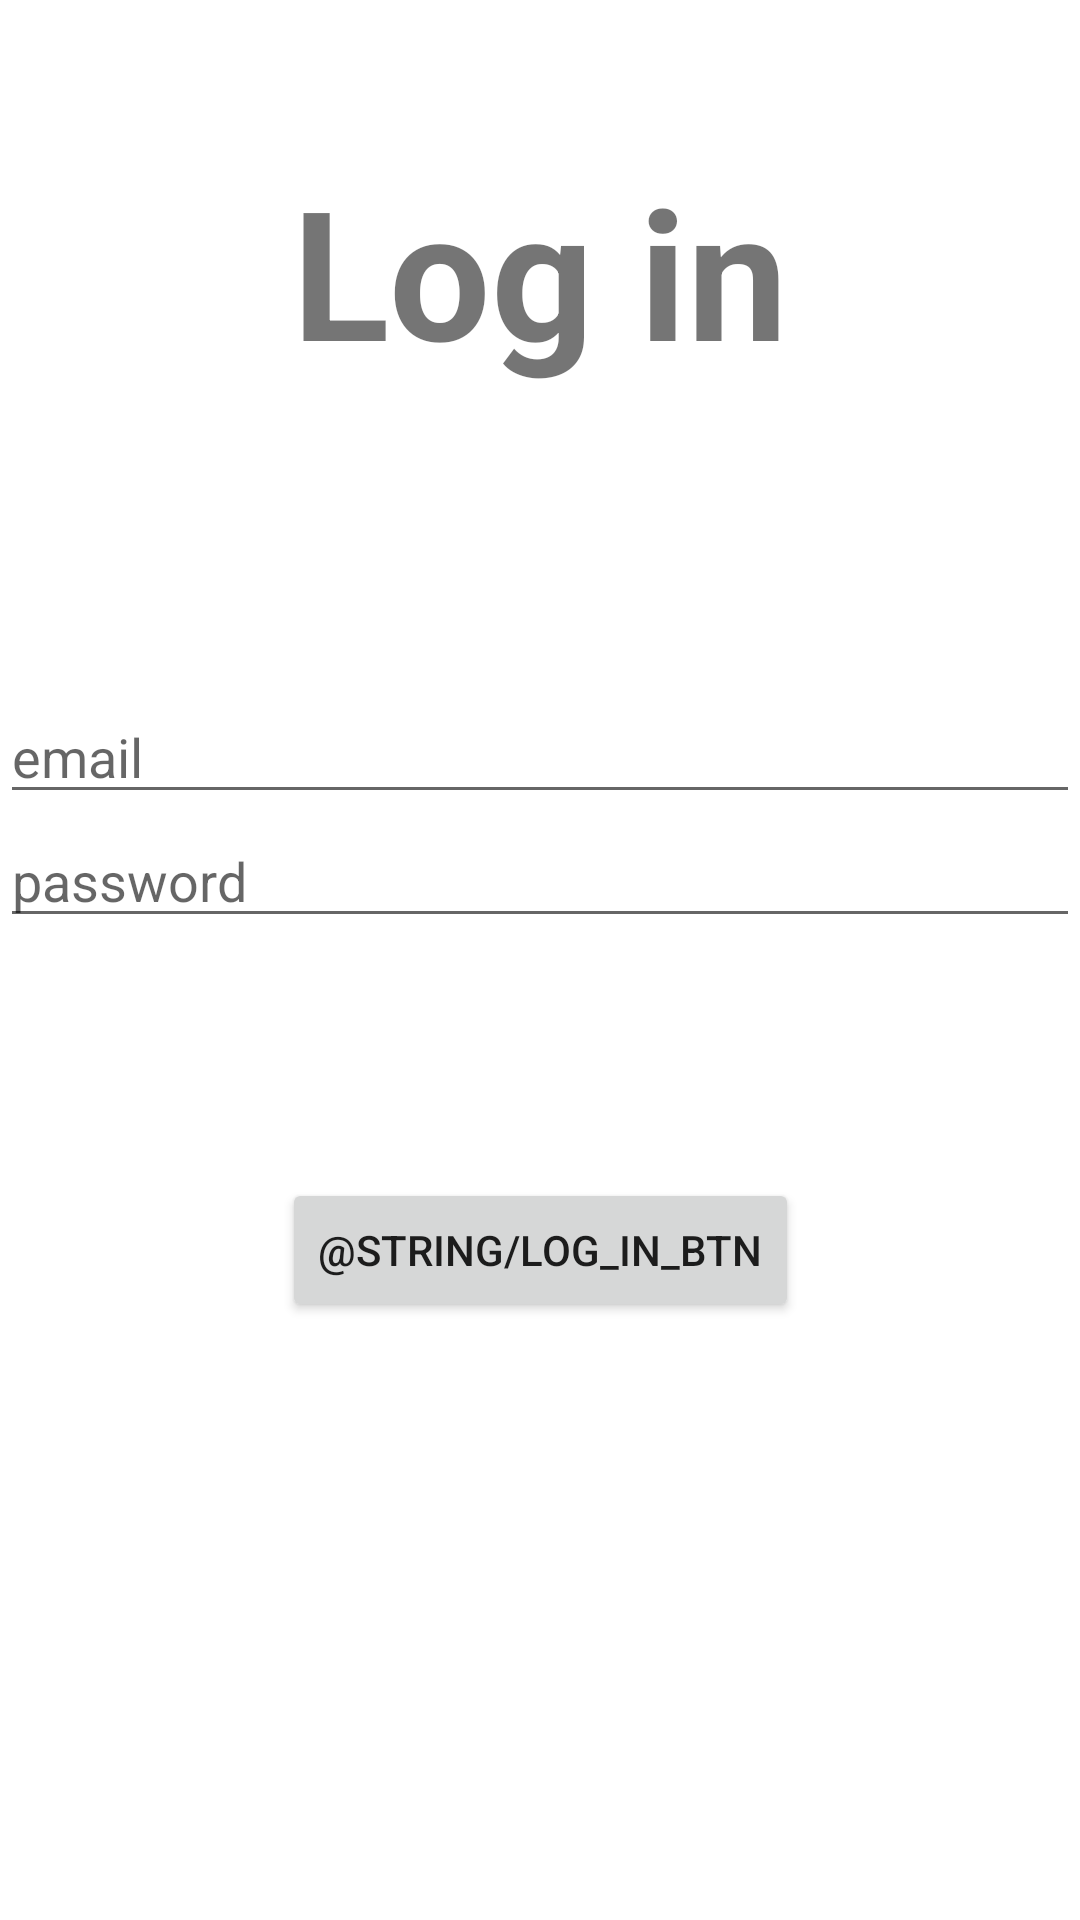

Android layout source for this screen:
<!-- AndroidManifest.xml: application theme Theme.DontSayIt -->
<!-- res/layout/activity_login.xml -->
<?xml version="1.0" encoding="utf-8"?>
<androidx.constraintlayout.widget.ConstraintLayout xmlns:android="http://schemas.android.com/apk/res/android"
    xmlns:app="http://schemas.android.com/apk/res-auto"
    xmlns:tools="http://schemas.android.com/tools"
    android:layout_width="match_parent"
    android:layout_height="match_parent"
    tools:context=".ui.login.LoginActivity">
    <TextView
        android:id="@+id/logintitle"
        android:layout_width="wrap_content"
        android:layout_height="wrap_content"
        android:layout_margin="50dp"
        android:text="@string/title_log_in"
        android:textAlignment="center"
        android:textSize="60sp"
        android:textStyle="bold"
        app:layout_constraintLeft_toLeftOf="parent"
        app:layout_constraintRight_toRightOf="parent"
        app:layout_constraintTop_toTopOf="parent" />

    <EditText
        android:id="@+id/etemail"
        android:layout_width="match_parent"
        android:layout_height="wrap_content"
        android:ems="10"
        android:inputType="textEmailAddress"
        android:hint="@string/email"
        android:layout_marginTop="100dp"
        app:layout_constraintLeft_toLeftOf="parent"
        app:layout_constraintRight_toRightOf="parent"
        app:layout_constraintTop_toBottomOf="@+id/logintitle"/>

    <EditText
        android:id="@+id/etpass"
        android:layout_width="match_parent"
        android:layout_height="wrap_content"
        android:ems="10"
        android:inputType="textPersonName"
        android:hint="@string/password"
        app:layout_constraintLeft_toLeftOf="parent"
        app:layout_constraintRight_toRightOf="parent"
        app:layout_constraintTop_toBottomOf="@+id/etemail"/>

    <Button
        android:id="@+id/btnlogin"
        android:layout_width="wrap_content"
        android:layout_height="wrap_content"
        android:layout_marginTop="80dp"
        android:text="@string/log_in_btn"
        app:layout_constraintLeft_toLeftOf="parent"
        app:layout_constraintRight_toRightOf="parent"
        app:layout_constraintTop_toBottomOf="@+id/etpass"/>


    
</androidx.constraintlayout.widget.ConstraintLayout>
<!-- resources referenced by this layout -->
<resources>
  <string name="email">email</string>
  <string name="password">password</string>
  <string name="title_log_in">Log in</string>
  <style name="Theme.DontSayIt" parent="Theme.MaterialComponents.DayNight.NoActionBar">
          
          <item name="colorPrimary">@color/purple_500</item>
          <item name="colorPrimaryVariant">@color/purple_700</item>
          <item name="colorOnPrimary">@color/white</item>
          
          <item name="colorSecondary">@color/teal_200</item>
          <item name="colorSecondaryVariant">@color/teal_700</item>
          <item name="colorOnSecondary">@color/black</item>
          
          <item name="android:statusBarColor" tools:targetApi="l">?attr/colorPrimaryVariant</item>
          
      </style>
  <color name="teal_200">#FF03DAC5</color>
  <color name="teal_700">#FF018786</color>
  <color name="black">#FF000000</color>
  <!-- not gathered from this repository: default colours our renderer supplied (Android Studio template values) -->
  <color name="purple_500">#FF6200EE</color>
  <color name="purple_700">#FF3700B3</color>
  <color name="white">#FFFFFFFF</color>
</resources>
